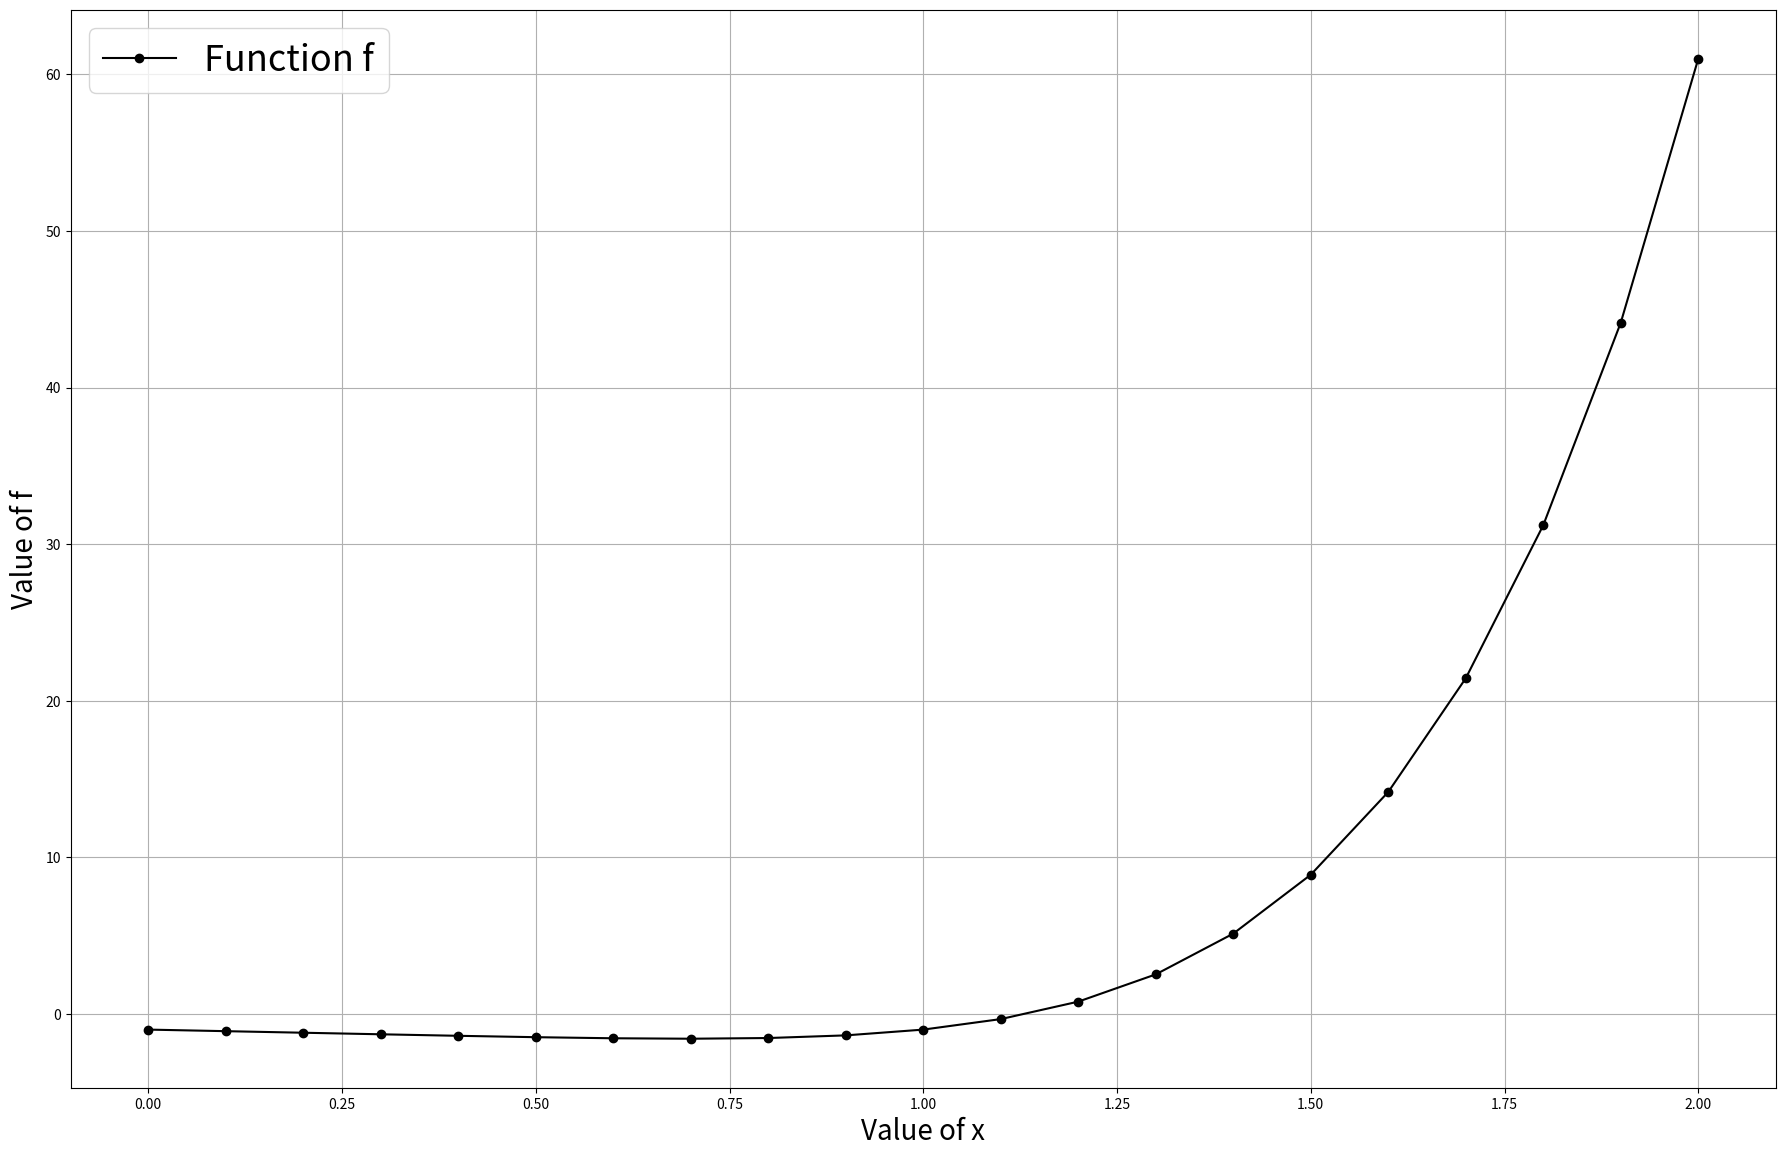

The script that saved this image: (Note: this script raises an exception after producing the figure.)
"""
Let us implement now the bisection method for root finding

[redacted]
"""
from matplotlib import pyplot as plt
import numpy as np
import time

# Create an x array
x = np.linspace(0,2,21)
# Let us evaluate the function f in x
f = x**6 - x - 1

# Let us plot the function f to understand its shape
plt.figure(11,figsize=(22,14), dpi=100)
plt.grid(True)
plt.plot(x, f, '-ko', label='Function f')
plt.xlabel('Value of x', fontsize=20)
plt.ylabel('Value of f', fontsize=20)
plt.legend(fontsize=26)

# Lets use another way of definying a function
def givenf(x):
    f = x**6 - x -1
    return f

# In the bisection method we basically want to enclose one of them with our guesses
# We know one root is 1 < x1 < 1.5

# Choose 2 initial guesses
x1 = float(input("Enter the first guess x1: "))  # 0
x2 = float(input("Enter the second guess x2: "))  # 1.5
# We have to evaluate the function in x1 and x2 to see it it change sign
y1 = givenf(x1)
y2 = givenf(x2)

# now we need to check for the sign of y1 and y2
if y1 == 0 or y2 == 0:
    print('We found one of the root!\n')
    if y1 == 0:
        print('The root is:',x1)
    else:
        print('The root is:',x2)
elif y1*y2 > 0:
    print('We missed the root!')
    exit
else:
    print('We bounded the root!\n')
    
t = time.time()
plt.figure(21,figsize=(22,14), dpi=100)
plt.grid(True)
plt.xlabel('Iterations', fontsize=20)
plt.ylabel('Value of x', fontsize=20)

# Now begins the computation of bisection method
# Don't forget the tolerance
eps = 1.0E-6
for it in range(1,101): # we assume 100 iteration of bisection method
    xc = (x1 + x2)/2 # This is the middle value between the two initial guesses
    # Let us evaluate yc
    yc = givenf(xc)
    y1 = givenf(x1)
    
    plt.plot(it, x1, '-ko')
    plt.plot(it, xc, '-ro')
    plt.pause(0.05)
    
    if abs(y1) < eps:
        break # we approached one of the roots
    elif y1 * yc < 0: # The root is in the first half
        x2 = xc
    else: # The root is in the second half
        x1 = xc
    
    
    
print('Number of iterations: %d' % it)
print('The solution found is: %0.5f' % x1)
print('The calculation took: ' + str('{0:2f}'.format(time.time() -t)) + 's\n')     
        
        
        
        
    
    


    
